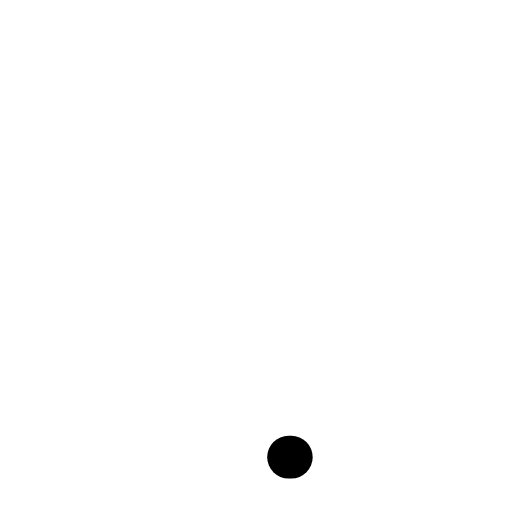
t = 0.00 s
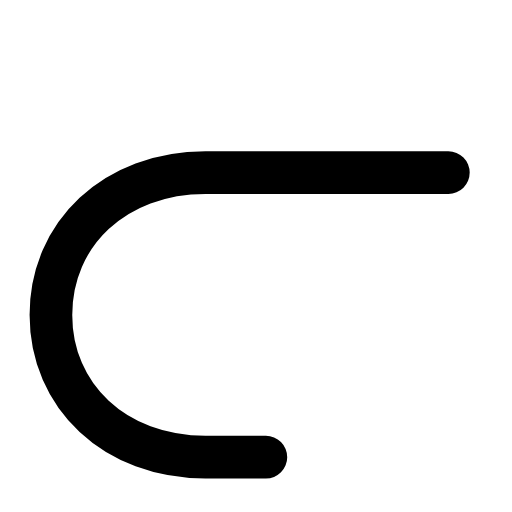
t = 0.27 s
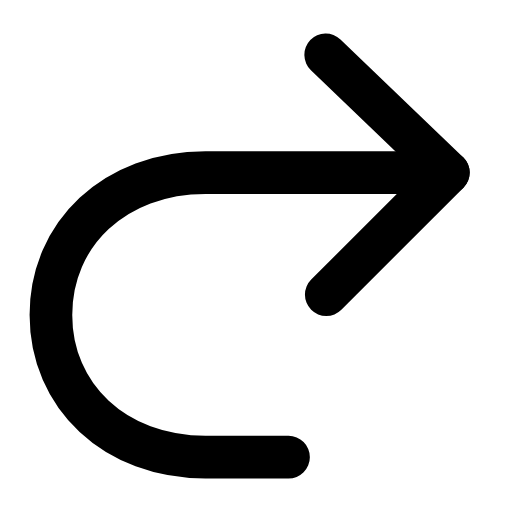
t = 0.60 s
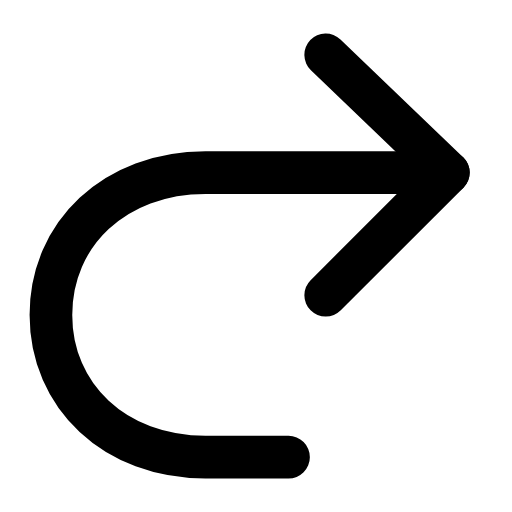
t = 0.88 s
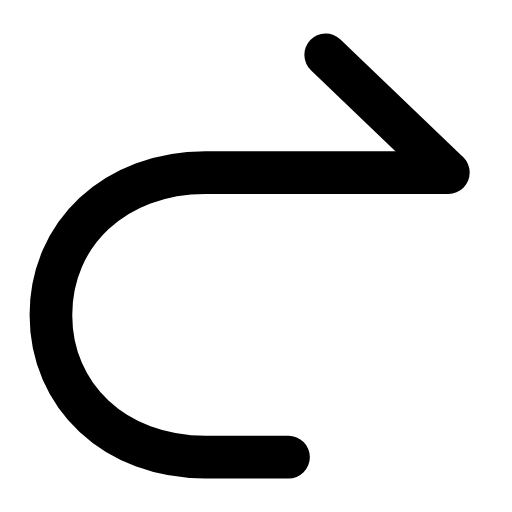
t = 1.20 s
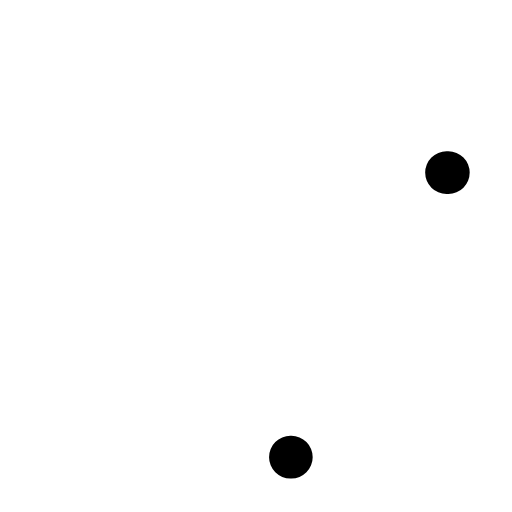
t = 1.50 s

The animated SVG that drew these frames (rendered in a browser with its animation timeline set to each time). Animation: 2 SMIL elements (animate=2); one cycle of 1.80 s, repeats indefinitely.

<svg xmlns="http://www.w3.org/2000/svg" width="24" height="24" viewBox="0 0 24 24" fill="none"><g transform="translate(-1.753 -1.8) scale(1.15)"><path stroke="currentColor" stroke-width="1.739" stroke-linecap="round" stroke-linejoin="round" fill="none" d="M14.8 3.8L19.8 8.6L14.8 13.6" pathLength="1" stroke-dasharray="1"><animate attributeName="stroke-dashoffset" values="1;1;0;0;0;0;1;1;1" keyTimes="0;0.2475;0.36;0.45;0.6;0.66;0.735;0.9;1" dur="1.8s" repeatCount="indefinite" calcMode="spline" keySplines="0.16 1 0.3 1;0.16 1 0.3 1;0.16 1 0.3 1;0.16 1 0.3 1;0.16 1 0.3 1;0.16 1 0.3 1;0.16 1 0.3 1;0.16 1 0.3 1"/></path><path stroke="currentColor" stroke-width="1.739" stroke-linecap="round" stroke-linejoin="round" fill="none" d="M19.8 8.6L9.9 8.6C6.2 8.6 3.6 11.1 3.6 14.4S6.2 20.2 9.9 20.2L13.4 20.2" pathLength="1" stroke-dasharray="1"><animate attributeName="stroke-dashoffset" values="1;1;0;0;0;0;1;1;1" keyTimes="0;0.054;0.2475;0.45;0.6;0.735;0.864;0.9;1" dur="1.8s" repeatCount="indefinite" calcMode="spline" keySplines="0.16 1 0.3 1;0.16 1 0.3 1;0.16 1 0.3 1;0.16 1 0.3 1;0.16 1 0.3 1;0.16 1 0.3 1;0.16 1 0.3 1;0.16 1 0.3 1"/></path></g></svg>
